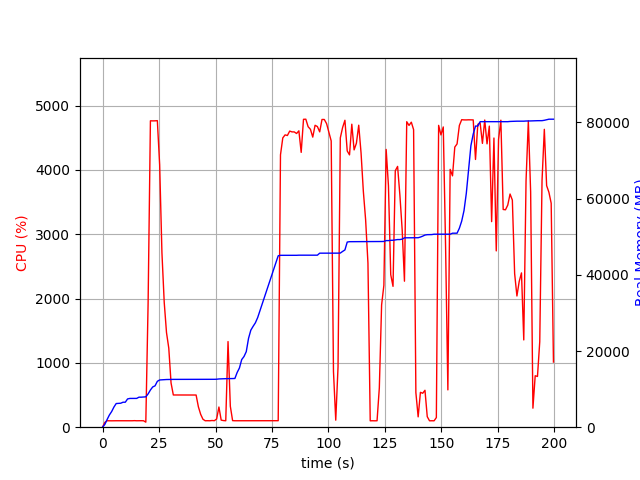

Values plotted in this chart, from the file beside it:
elapsed_time, nproc, cpu, mem_real, mem_virtual
4.220008850097656e-05, 1, 0.0, 9.094, 3186
1.006, 1, 74.5, 723.5, 1688
2.013, 1, 100.3, 2008, 3656
3.02, 1, 99.3, 3198, 5000
4.027, 1, 99.3, 4104, 6776
5.035, 1, 100.2, 5286, 8578
6.042, 1, 100.3, 6212, 10738
7.05, 1, 100.2, 6258, 10738
8.057, 1, 100.3, 6294, 10738
9.063, 1, 101.3, 6556, 10738
10.07, 1, 100.3, 6558, 10750
11.08, 1, 100.2, 7418, 10750
12.09, 1, 101.3, 7550, 10750
13.09, 1, 100.1, 7550, 10750
14.1, 1, 102.0, 7560, 10750
15.11, 1, 100.1, 7560, 10750
16.12, 1, 101.1, 7880, 10750
17.13, 1, 101.0, 7880, 10750
18.14, 1, 100.1, 7934, 10750
19.15, 2, 78.3, 7969, 10782
20.16, 1, 1922, 8739, 14850
21.19, 1, 4764, 9764, 15983
22.21, 1, 4763, 10567, 16899
23.24, 1, 4764, 10857, 17172
24.26, 1, 4767, 12041, 18478
25.28, 1, 4082, 12399, 18832
26.29, 1, 2712, 12441, 18876
27.3, 1, 1941, 12481, 18916
28.31, 1, 1472, 12513, 18916
29.32, 1, 1229, 12533, 18948
30.32, 1, 687.1, 12533, 18948
31.33, 1, 501.1, 12549, 19028
32.34, 1, 501.1, 12549, 19028
33.35, 1, 501.0, 12549, 19028
34.35, 1, 501.5, 12571, 19028
35.36, 1, 501.5, 12571, 19028
36.37, 1, 500.2, 12571, 19028
37.38, 1, 501.2, 12571, 19028
38.38, 1, 500.1, 12571, 19028
39.39, 1, 502.0, 12571, 19028
40.4, 1, 501.1, 12571, 19028
41.41, 1, 500.3, 12571, 19028
42.42, 1, 316.8, 12571, 19028
43.43, 1, 200.1, 12571, 19028
44.44, 1, 123.7, 12571, 19028
45.45, 1, 100.1, 12571, 19028
46.46, 1, 101.1, 12571, 19028
47.47, 1, 100.1, 12571, 19028
48.48, 1, 104.0, 12571, 19028
49.49, 1, 101.0, 12571, 19028
50.5, 1, 127.7, 12587, 19028
51.51, 1, 313.8, 12666, 19156
52.52, 1, 109.9, 12696, 19156
53.52, 1, 103.1, 12698, 19156
54.53, 1, 100.2, 12738, 19317
55.54, 1, 1332, 12742, 19317
56.55, 1, 326.0, 12742, 19317
57.56, 1, 102.2, 12768, 19317
58.57, 1, 100.2, 12788, 19317
59.58, 1, 100.2, 14362, 21877
... 138 more rows
